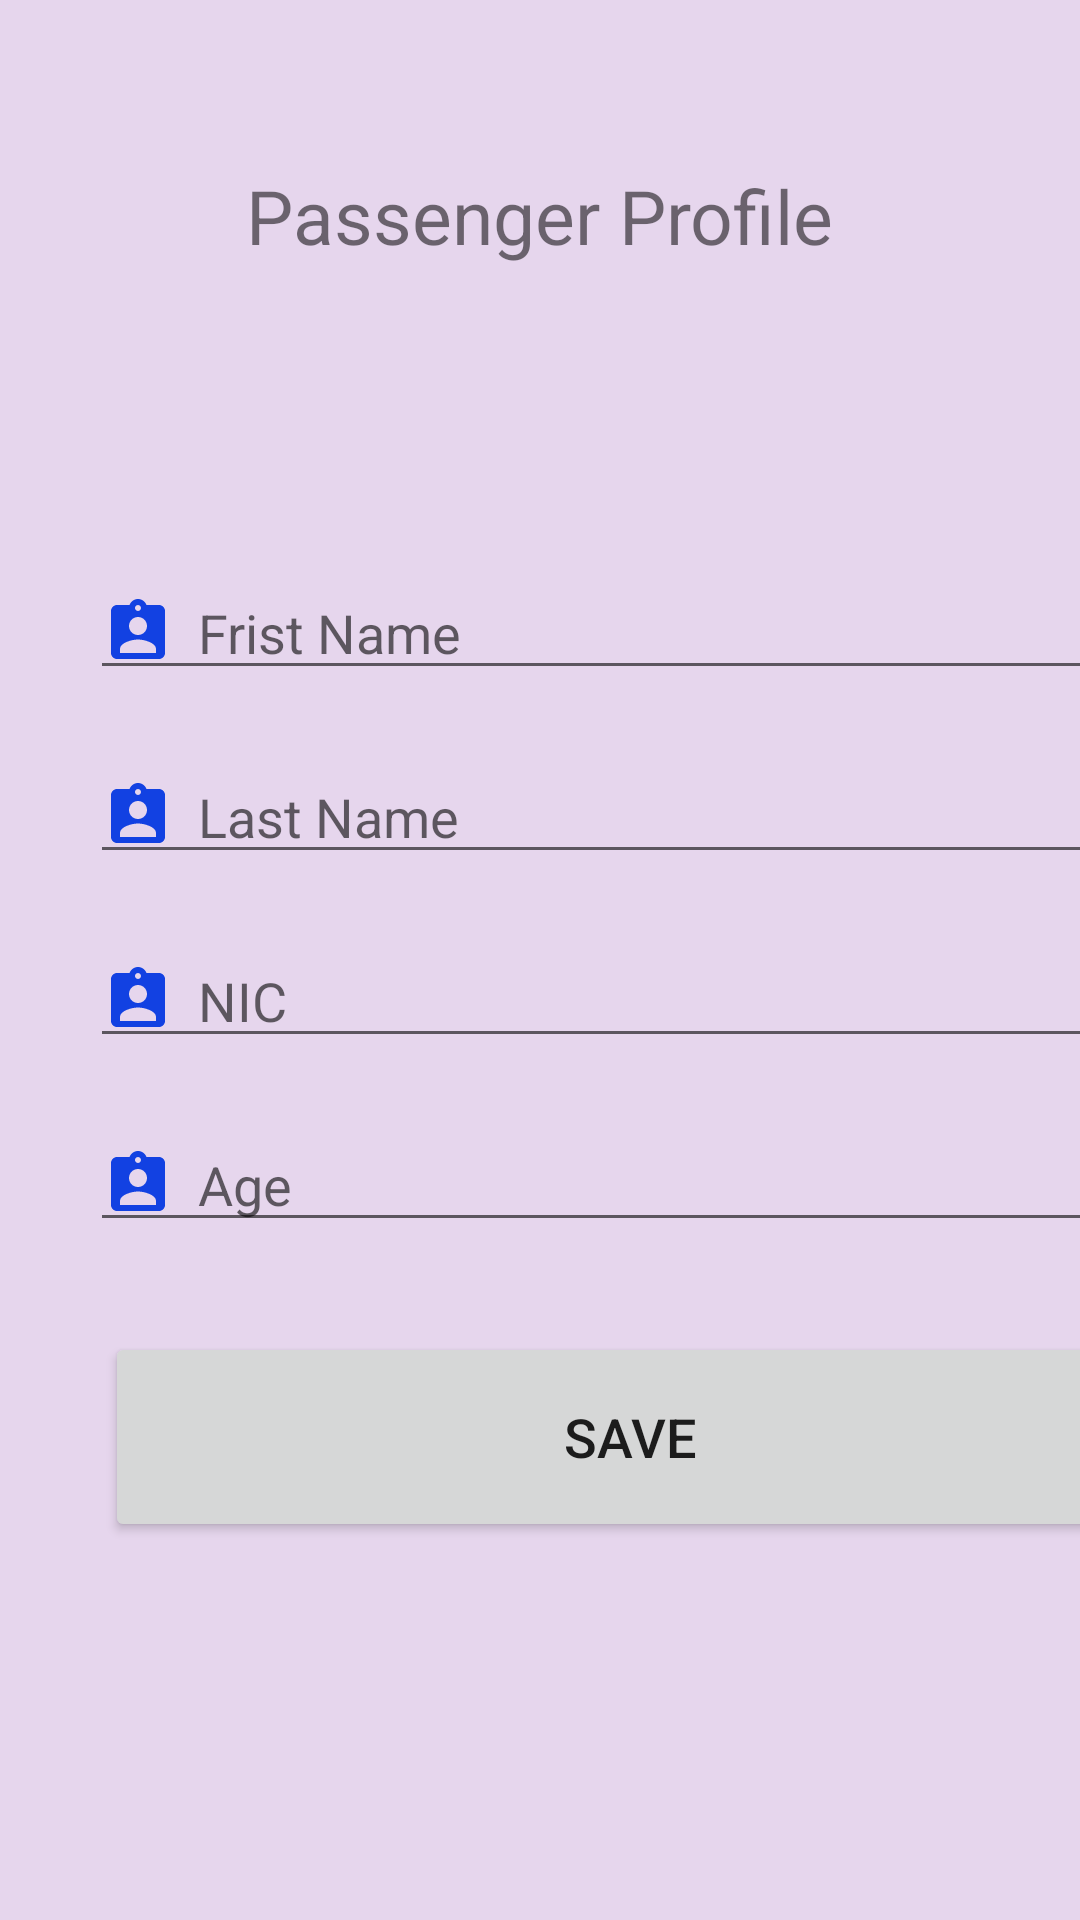

Layout XML and referenced resources for this Android screen:
<!-- AndroidManifest.xml: application theme Theme.SLTB_BUS -->
<!-- res/layout/activity_create_passenger.xml -->
<?xml version="1.0" encoding="utf-8"?>
<ScrollView
    xmlns:android="http://schemas.android.com/apk/res/android"
    xmlns:app="http://schemas.android.com/apk/res-auto"
    xmlns:tools="http://schemas.android.com/tools"
    android:layout_width="match_parent"
    android:layout_height="match_parent"
    android:background="#E6D6ED"
    tools:context=".DSignupActivity">

    <LinearLayout
        android:layout_width="match_parent"
        android:layout_height="match_parent"
        android:orientation="vertical">

        <TextView
            android:layout_width="wrap_content"
            android:layout_height="wrap_content"
            android:text="@string/passenger_profile_creater"
            android:textSize="25sp"
            android:layout_gravity="center_horizontal"
            android:layout_marginTop="55dp"/>

        <EditText
            android:layout_width="350dp"
            android:layout_height="wrap_content"
            android:layout_marginLeft="30dp"
            android:textSize="18sp"
            android:hint="@string/frist_name"
            android:layout_marginTop="100dp"
            android:id="@+id/etFristName"
            android:drawableLeft="@drawable/ic_tag"
            android:drawablePadding="8dp"/>

        <EditText
            android:layout_width="350dp"
            android:layout_height="wrap_content"
            android:layout_marginLeft="30dp"
            android:textSize="18sp"
            android:hint="@string/last_name"
            android:layout_marginTop="20dp"
            android:id="@+id/etLastName"
            android:drawableLeft="@drawable/ic_tag"
            android:drawablePadding="8dp"/>

        <EditText
            android:layout_width="350dp"
            android:layout_height="wrap_content"
            android:layout_marginLeft="30dp"
            android:textSize="18sp"
            android:hint="@string/nic"
            android:layout_marginTop="20dp"
            android:id="@+id/etNIC"
            android:drawableLeft="@drawable/ic_tag"
            android:drawablePadding="8dp"/>

        <EditText
            android:layout_width="350dp"
            android:layout_height="wrap_content"
            android:layout_marginLeft="30dp"
            android:textSize="18sp"
            android:hint="@string/age"
            android:layout_marginTop="20dp"
            android:id="@+id/etAge"
            android:drawableLeft="@drawable/ic_tag"
            android:drawablePadding="8dp"/>

        <Button
            android:layout_width="350dp"
            android:layout_height="70dp"
            android:layout_marginTop="30dp"
            android:text="@string/save"
            android:id="@+id/btnsave"
            android:textSize="18sp"
            app:cornerRadius = "30dp"
            android:layout_marginLeft="35dp"/>

    </LinearLayout>



</ScrollView>
<!-- resources referenced by this layout -->
<resources>
  <!-- drawable ic_tag (drawable) -->
  <vector android:height="24dp" android:tint="@color/Blue"
      android:viewportHeight="24" android:viewportWidth="24"
      android:width="24dp" xmlns:android="http://schemas.android.com/apk/res/android">
      <path android:fillColor="@android:color/white" android:pathData="M19,3h-4.18C14.4,1.84 13.3,1 12,1c-1.3,0 -2.4,0.84 -2.82,2L5,3c-1.1,0 -2,0.9 -2,2v14c0,1.1 0.9,2 2,2h14c1.1,0 2,-0.9 2,-2L21,5c0,-1.1 -0.9,-2 -2,-2zM12,3c0.55,0 1,0.45 1,1s-0.45,1 -1,1 -1,-0.45 -1,-1 0.45,-1 1,-1zM12,7c1.66,0 3,1.34 3,3s-1.34,3 -3,3 -3,-1.34 -3,-3 1.34,-3 3,-3zM18,19L6,19v-1.4c0,-2 4,-3.1 6,-3.1s6,1.1 6,3.1L18,19z"/>
  </vector>
  <string name="age">Age</string>
  <string name="frist_name">Frist Name</string>
  <string name="last_name">Last Name</string>
  <string name="nic">NIC</string>
  <string name="passenger_profile_creater">Passenger Profile</string>
  <string name="save">Save</string>
  <style name="Theme.SLTB_BUS" parent="Theme.MaterialComponents.DayNight.DarkActionBar">
          
          <item name="colorPrimary">@color/purple_500</item>
          <item name="colorPrimaryVariant">@color/purple_700</item>
          <item name="colorOnPrimary">@color/white</item>
          
          <item name="colorSecondary">@color/teal_200</item>
          <item name="colorSecondaryVariant">@color/teal_700</item>
          <item name="colorOnSecondary">@color/black</item>
          
          <item name="android:statusBarColor">?attr/colorPrimaryVariant</item>
          
      </style>
  <color name="Blue">#1241E2</color>
  <color name="purple_500">#FF6200EE</color>
  <color name="purple_700">#FF3700B3</color>
  <color name="white">#FFFFFFFF</color>
  <color name="teal_200">#FF03DAC5</color>
  <color name="teal_700">#FF018786</color>
  <color name="black">#FF000000</color>
</resources>
